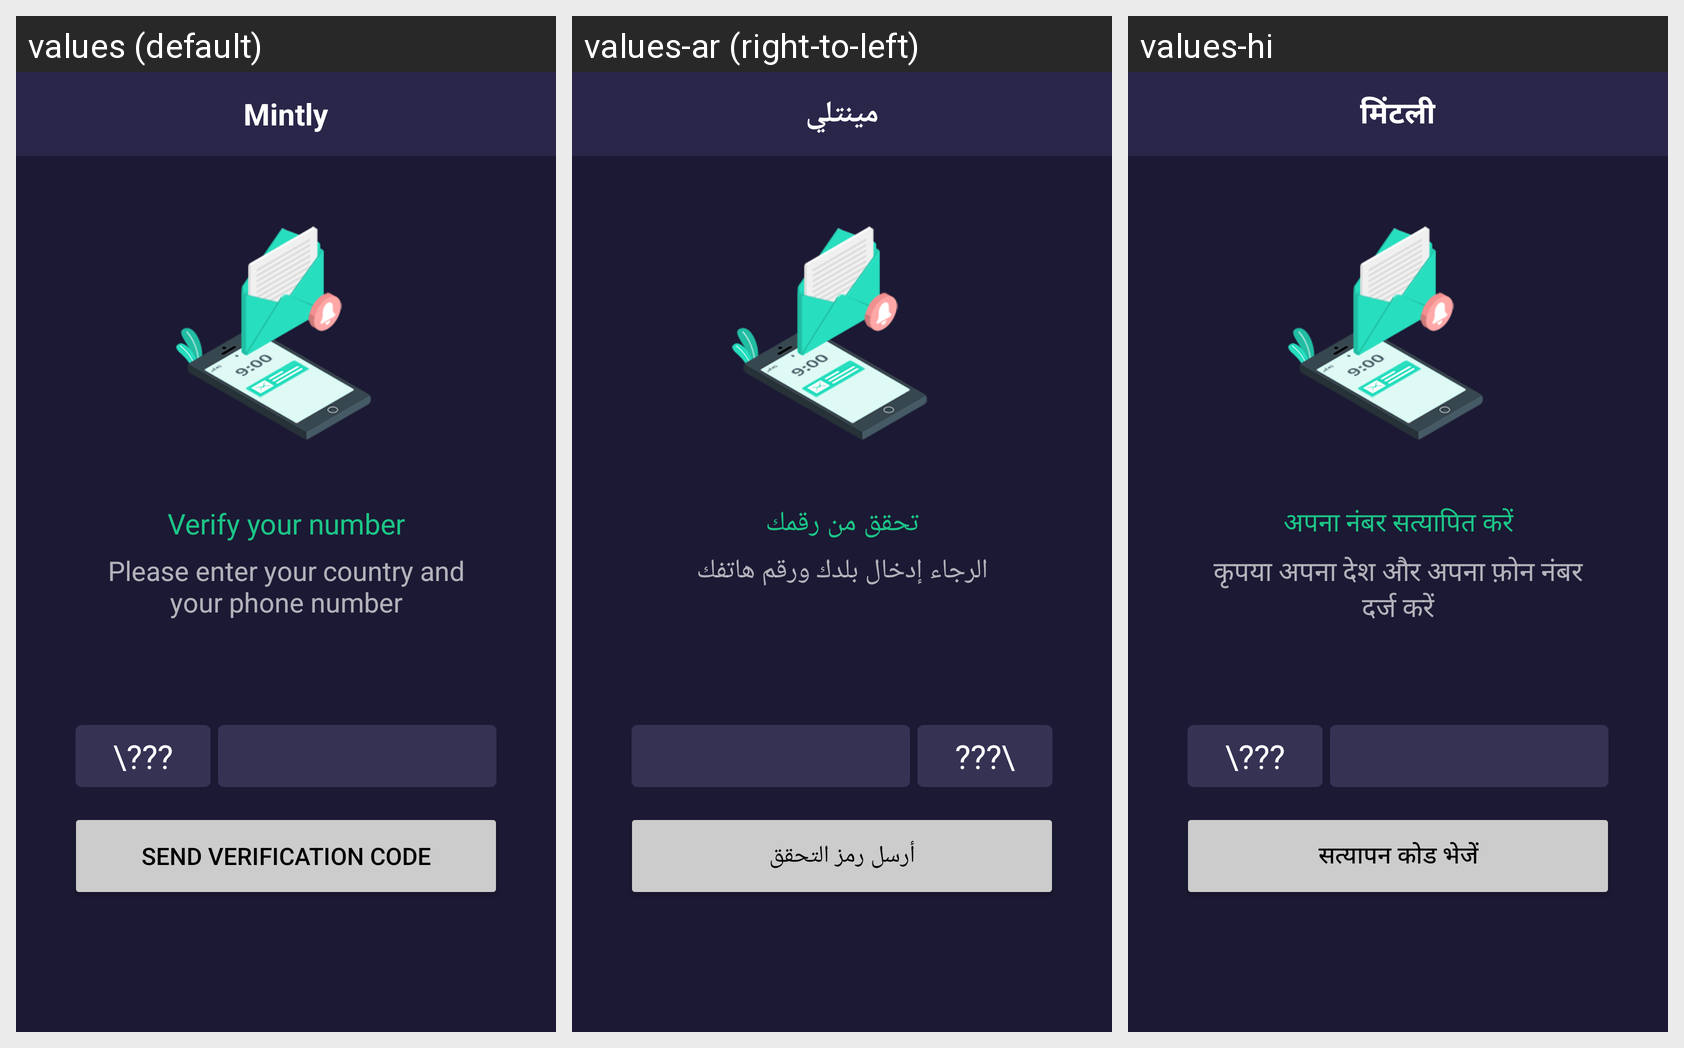

Translations of the strings shown on this Android screen, per locale in the grid:
Android screen res/layout/login_phone.xml rendered under 3 locales, left to right: values (default), values-ar (right-to-left), values-hi. Device: Nexus 5 (rendered at 1080×1920; each locale shown at half size, 540×960, under a caption strip naming it); theme AppTheme.
Strings drawn on this screen, with the default value and each locale's value (text and hints the layout hard-codes, and strings that could not be matched under every locale, appear in the picture but are not listed):

app_name
  values: Mintly
  values-ar: مينتلي
  values-hi: मिंटली

verify_your_number
  values: Verify your number
  values-ar: تحقق من رقمك
  values-hi: अपना नंबर सत्यापित करें

verify_phone_number_desc
  values: Please enter your country and your phone number
  values-ar: الرجاء إدخال بلدك ورقم هاتفك
  values-hi: कृपया अपना देश और अपना फ़ोन नंबर दर्ज करें

send_code
  values: Send verification code
  values-ar: أرسل رمز التحقق
  values-hi: सत्यापन कोड भेजें
